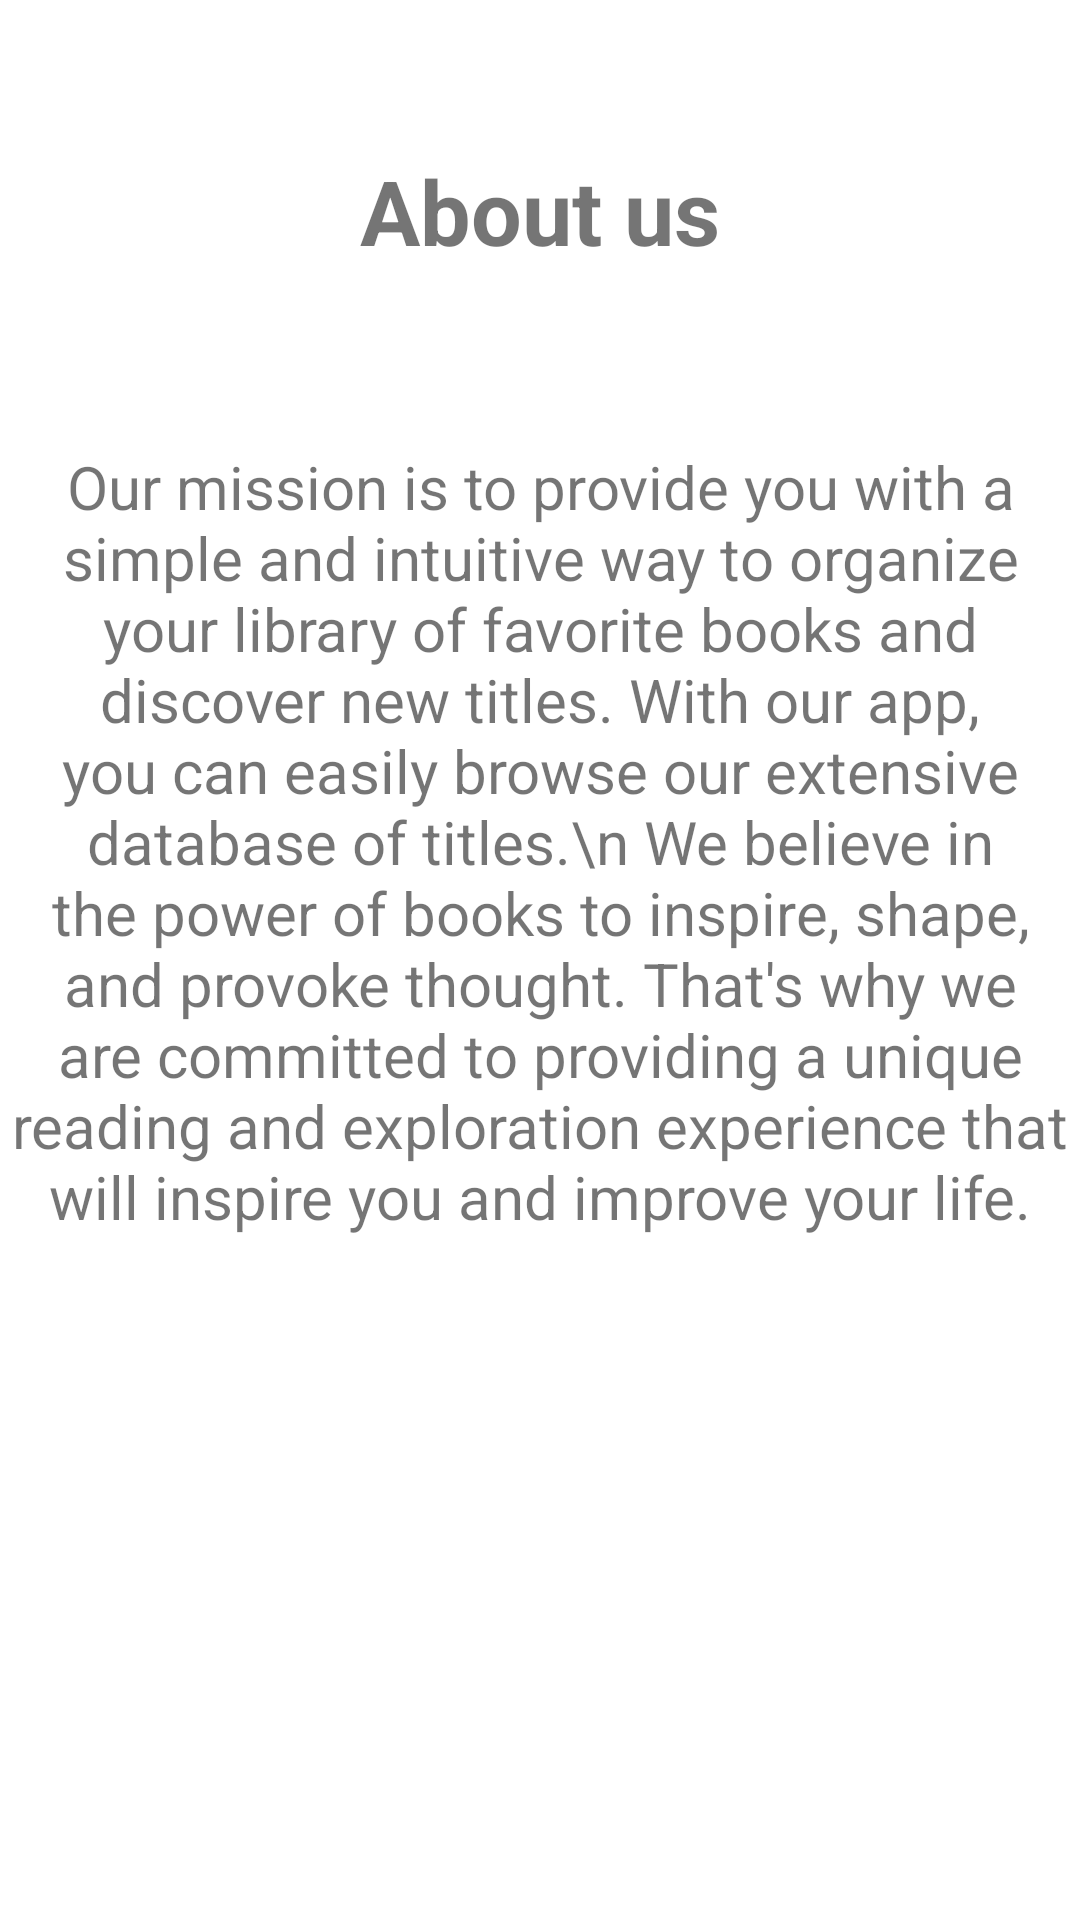

The Android layout XML behind this screen, and the referenced resources:
<!-- AndroidManifest.xml: application theme Theme.MyProject -->
<!-- res/layout/fragment_about.xml -->
<?xml version="1.0" encoding="utf-8"?>
<FrameLayout xmlns:android="http://schemas.android.com/apk/res/android"
    xmlns:tools="http://schemas.android.com/tools"
    android:layout_width="match_parent"
    android:layout_height="match_parent"
    android:layout_gravity="center"
    android:background="@drawable/back"
    tools:context=".AboutFragment">

    <TextView
        android:layout_width="wrap_content"
        android:layout_height="wrap_content"
        android:text="About us"
        android:layout_gravity="top|center"
        android:textStyle="bold"
        android:textSize="30dp"
        android:layout_marginTop="50dp"/>

    <TextView
        android:layout_width="wrap_content"
        android:layout_height="321dp"
        android:layout_marginTop="120dp"
        android:gravity="center"
        android:text="Our mission is to provide you with a simple and intuitive way to organize your library of favorite books and discover new titles. With our app, you can easily browse our extensive database of titles.\n We believe in the power of books to inspire, shape, and provoke thought. That's why we are committed to providing a unique reading and exploration experience that will inspire you and improve your life."
        android:textSize="20dp"/>

    <ImageView
        android:id="@+id/imageView"
        android:layout_width="150dp"
        android:layout_height="150dp"
        android:src="@drawable/logo"
        android:layout_gravity="center"
        android:layout_marginTop="200dp"/>
</FrameLayout>
<!-- resources referenced by this layout -->
<resources>
  <style name="Theme.MyProject" parent="Base.Theme.MyProject" />
  <style name="Base.Theme.MyProject" parent="Theme.MaterialComponents.DayNight.NoActionBar">
          
          
          <item name="android:statusBarColor">@android:color/transparent</item>
      </style>
</resources>
